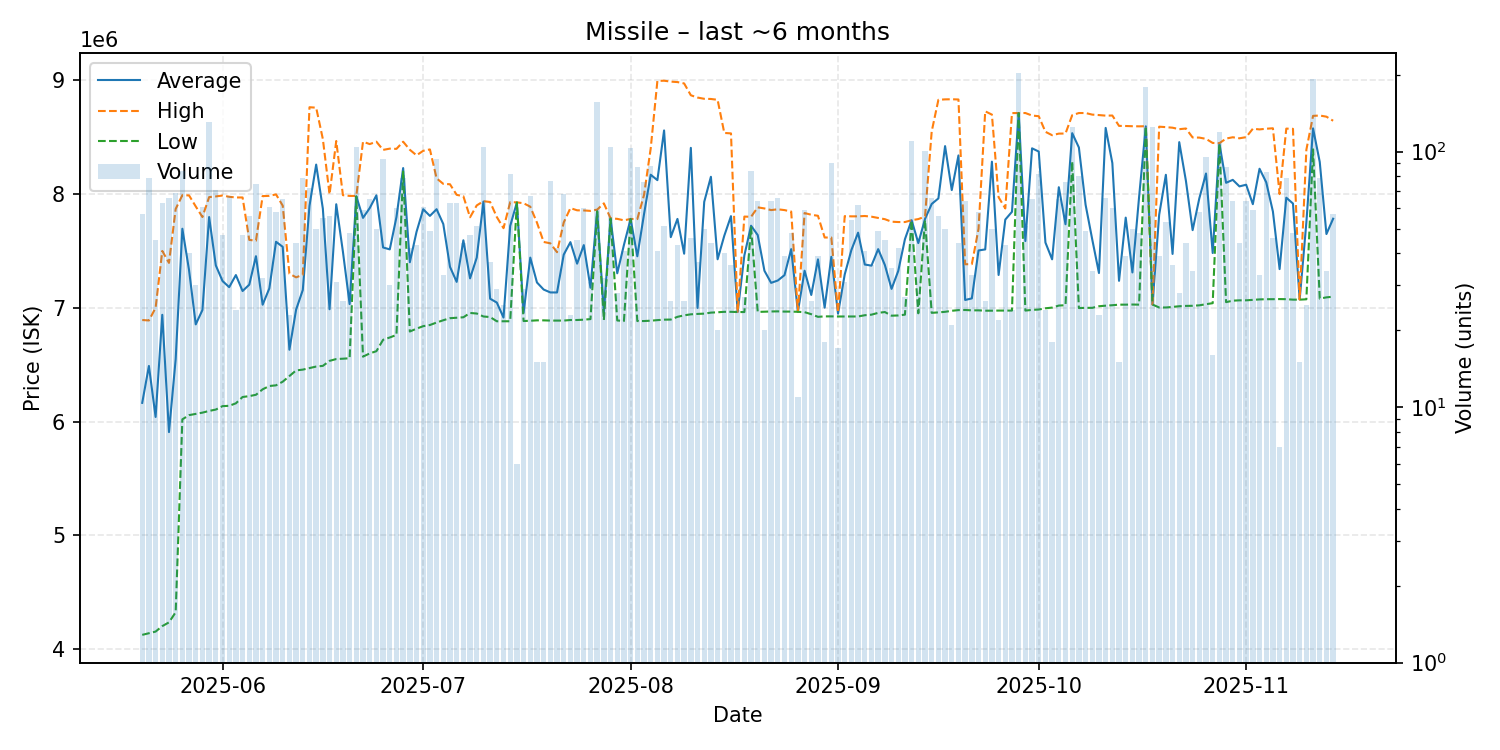

The data file committed next to this chart (first rows):
date, average, highest, lowest, order_count, volume
2025-05-20, 6164982, 6893000, 4126000, 27, 57
2025-05-21, 6489165, 6889000, 4141000, 44, 79
2025-05-22, 6041089, 7000000, 4155000, 16, 45
2025-05-23, 6938794, 7500000, 4203000, 37, 63
2025-05-24, 5908030, 7395000, 4236000, 22, 66
2025-05-25, 6548319, 7869000, 4325000, 31, 69
2025-05-26, 7695095, 7990000, 6020000, 32, 84
2025-05-27, 7331175, 7988000, 6057000, 18, 40
2025-05-28, 6854633, 7891000, 6068000, 14, 30
2025-05-29, 6980705, 7798000, 6079000, 21, 61
2025-05-30, 7798000, 7973000, 6094000, 33, 131
2025-05-31, 7372845, 7979000, 6106000, 37, 71
2025-06-01, 7236085, 7987000, 6136000, 28, 47
2025-06-02, 7181597, 7976000, 6139000, 25, 67
2025-06-03, 7288125, 7970000, 6161000, 12, 24
2025-06-04, 7147809, 7970000, 6216500, 22, 47
2025-06-05, 7203554, 7597000, 6224000, 24, 56
2025-06-06, 7453973, 7590000, 6236000, 32, 75
2025-06-07, 7027594, 7982000, 6284000, 19, 32
2025-06-08, 7170902, 7984000, 6313000, 29, 61
2025-06-09, 7580517, 7997000, 6319000, 30, 58
2025-06-10, 7536015, 7898000, 6351000, 25, 65
2025-06-11, 6631826, 7300000, 6401000, 16, 23
2025-06-12, 6984182, 7268000, 6450000, 21, 44
2025-06-13, 7156468, 7290000, 6457000, 29, 79
2025-06-14, 7896236, 8763000, 6470000, 28, 72
2025-06-15, 8258800, 8759000, 6484000, 21, 50
2025-06-16, 7870600, 8483000, 6490000, 28, 55
2025-06-17, 6987589, 7998000, 6534000, 17, 56
2025-06-18, 7910387, 8466000, 6550000, 16, 31
2025-06-19, 7492308, 7990000, 6553000, 14, 26
2025-06-20, 7032896, 7983500, 6557000, 18, 48
2025-06-21, 7979500, 7983500, 7979000, 27, 104
2025-06-22, 7790542, 8460000, 6571000, 24, 59
2025-06-23, 7876446, 8439000, 6599500, 26, 65
2025-06-24, 7988880, 8460000, 6619000, 21, 50
2025-06-25, 7530500, 8388000, 6719000, 36, 94
2025-06-26, 7513667, 8399000, 6739500, 20, 30
2025-06-27, 7797650, 8397000, 6762000, 22, 60
2025-06-28, 8228291, 8460000, 8198000, 27, 79
2025-06-29, 7400667, 8389000, 6792000, 20, 42
2025-06-30, 7667791, 8340500, 6817000, 17, 43
2025-07-01, 7866410, 8380000, 6839000, 25, 61
2025-07-02, 7808061, 8392000, 6849000, 18, 49
2025-07-03, 7866702, 8138000, 6871000, 27, 94
2025-07-04, 7736515, 8089500, 6891000, 15, 33
2025-07-05, 7360349, 8086000, 6909000, 22, 63
2025-07-06, 7228206, 7993000, 6913000, 23, 63
2025-07-07, 7593636, 7981000, 6917000, 10, 44
2025-07-08, 7259000, 7796000, 6955000, 18, 47
2025-07-09, 7441235, 7900000, 6950000, 20, 51
2025-07-10, 7934000, 7937000, 6924000, 33, 104
2025-07-11, 7080162, 7930000, 6919000, 17, 37
2025-07-12, 7046241, 7798000, 6882000, 11, 29
2025-07-13, 6914720, 7700000, 6882000, 11, 25
2025-07-14, 7719732, 7929000, 6882000, 27, 82
2025-07-15, 7926333, 7927000, 7926000, 3, 6
2025-07-16, 6955931, 7919000, 6884000, 12, 29
2025-07-17, 7441567, 7889000, 6886500, 29, 67
2025-07-18, 7222933, 7749000, 6890000, 9, 15
... 119 more rows
